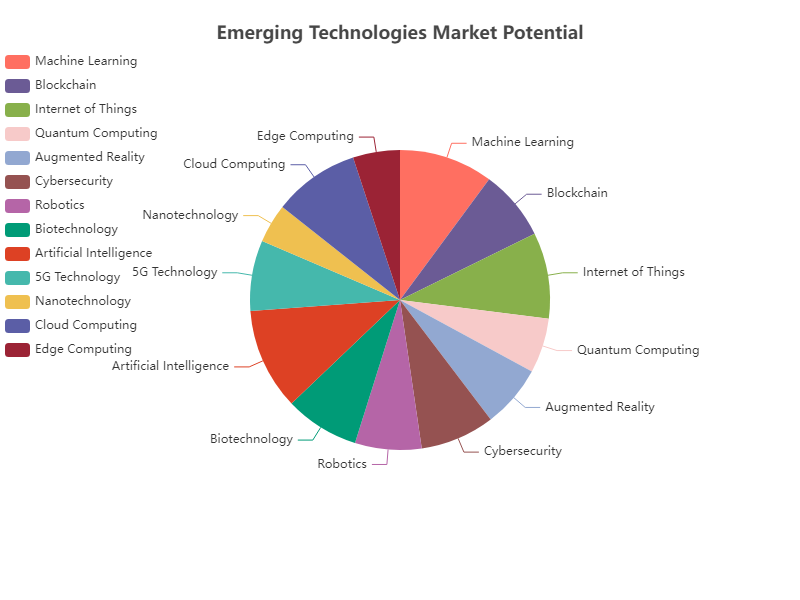

The file beside this chart, header and first rows:
Category, Value
Machine Learning, 1200
Blockchain, 900
Internet of Things, 1100
Quantum Computing, 700
Augmented Reality, 800
Cybersecurity, 950
Robotics, 850
Biotechnology, 950
Artificial Intelligence, 1300
5G Technology, 900
Nanotechnology, 500
Cloud Computing, 1100
Edge Computing, 600
